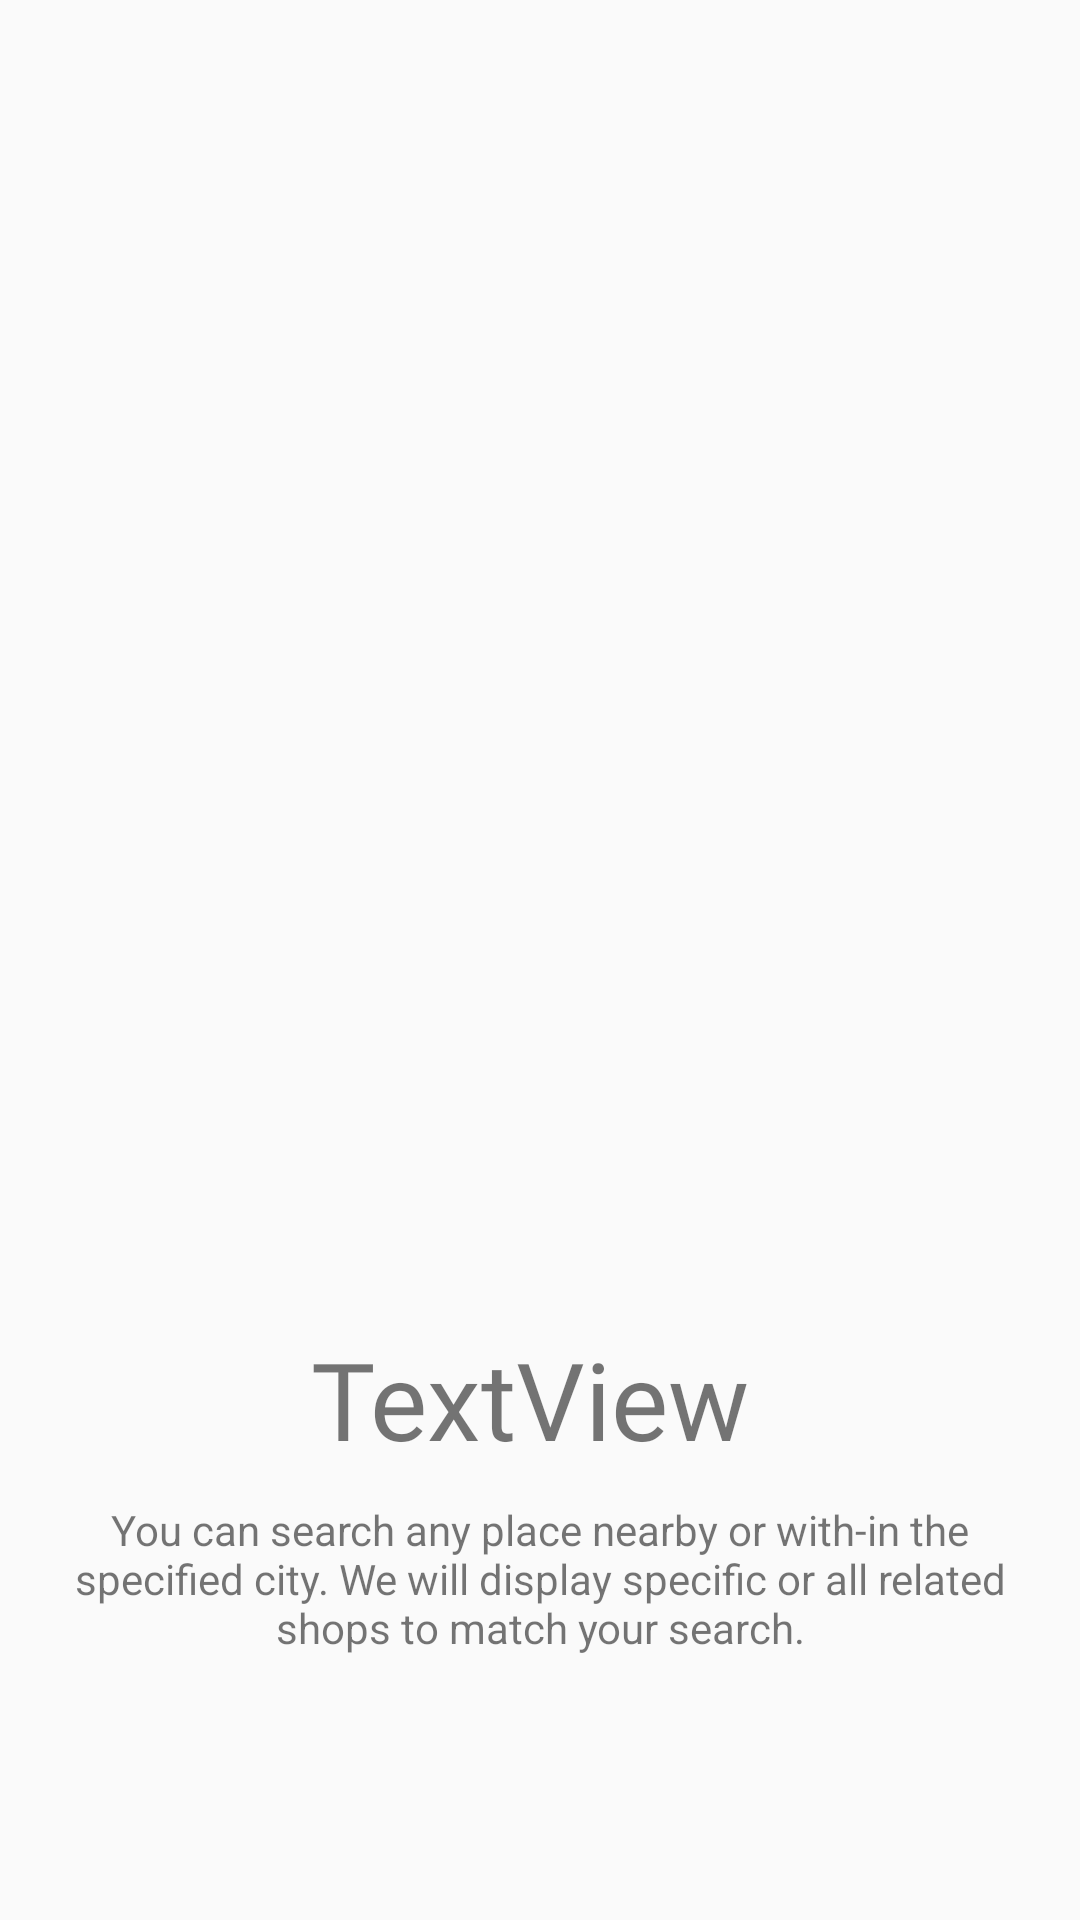

The Android layout XML behind this screen, and the referenced resources:
<!-- AndroidManifest.xml: application theme Theme.LocalGuide -->
<!-- res/layout/slides_layout.xml -->
<?xml version="1.0" encoding="utf-8"?>
<androidx.constraintlayout.widget.ConstraintLayout xmlns:android="http://schemas.android.com/apk/res/android"
    xmlns:app="http://schemas.android.com/apk/res-auto"
    xmlns:tools="http://schemas.android.com/tools"
    android:layout_width="match_parent"
    android:layout_height="match_parent"
    android:padding="10dp">

    <ImageView
        android:id="@+id/slider_image"
        android:layout_width="0dp"
        android:layout_height="400dp"
        android:layout_marginTop="32dp"
        android:padding="20dp"
        app:layout_constraintEnd_toEndOf="parent"
        app:layout_constraintStart_toStartOf="parent"
        app:layout_constraintTop_toTopOf="parent"
        app:srcCompat="@drawable/sit_back_and_relax" />

    <TextView
        android:id="@+id/slider_heading"
        android:layout_width="wrap_content"
        android:layout_height="wrap_content"
        android:layout_marginStart="32dp"
        android:layout_marginLeft="16dp"
        android:layout_marginEnd="32dp"
        android:layout_marginRight="16dp"
        android:fontFamily="@font/brandon_grotesque_black_58a8a3e824392"
        android:gravity="center"
        android:text="TextView"
        android:textSize="36sp"
        app:layout_constraintEnd_toEndOf="parent"
        app:layout_constraintHorizontal_bias="0.471"
        app:layout_constraintStart_toStartOf="parent"
        app:layout_constraintTop_toBottomOf="@+id/slider_image" />

    <TextView
        android:id="@+id/slider_desc"
        android:layout_width="wrap_content"
        android:layout_height="wrap_content"
        android:layout_marginStart="16dp"
        android:layout_marginLeft="16dp"
        android:layout_marginEnd="16dp"
        android:layout_marginRight="16dp"
        android:gravity="center"
        android:padding="10dp"
        android:text="@string/first_slide_desc"
        android:textSize="14sp"
        app:layout_constraintEnd_toEndOf="parent"
        app:layout_constraintStart_toStartOf="parent"
        app:layout_constraintTop_toBottomOf="@+id/slider_heading" />


</androidx.constraintlayout.widget.ConstraintLayout>
<!-- resources referenced by this layout -->
<resources>
  <string name="first_slide_desc">You can search any place nearby or with-in the specified city. We will display specific or all related shops to match your search. </string>
  <style name="Theme.LocalGuide" parent="Base.Theme.LocalGuide" />
  <style name="Base.Theme.LocalGuide" parent="Theme.MaterialComponents.Light.NoActionBar.Bridge">
          
          
          <item name="colorPrimary">@color/colorPrimary</item>
          <item name="colorPrimaryDark">@color/colorPrimaryDark</item>
          <item name="colorAccent">@color/colorAccent</item>
  
      </style>
  <color name="colorPrimary">#ffe400</color>
  <color name="colorPrimaryDark">#ffa600</color>
  <color name="colorAccent">#272727</color>
</resources>
